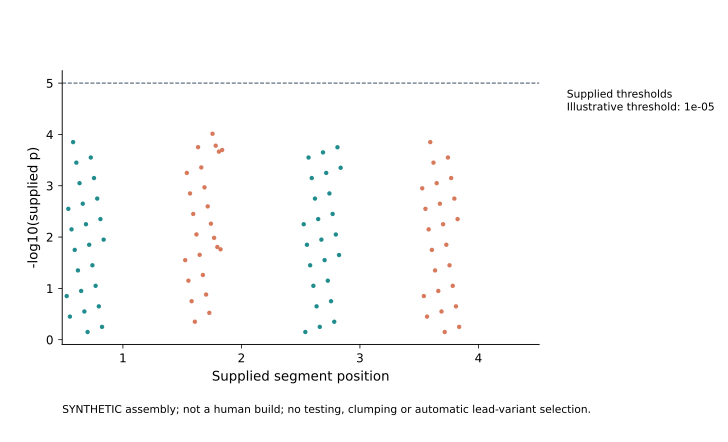

Data behind this chart, as committed beside it:
variant_id	chromosome	position	pvalue
V1_00	1	10000	0.1413
V1_01	1	20000	0.002818
V1_02	1	30000	0.3548
V1_03	1	40000	0.007079
V1_04	1	50000	0.0001413
V1_05	1	60000	0.01778
V1_06	1	70000	0.0003548
V1_07	1	80000	0.04467
V1_08	1	90000	0.0008913
V1_09	1	100000	0.1122
V1_10	1	110000	0.002239
V1_11	1	120000	0.2818
V1_12	1	130000	0.005623
V1_13	1	140000	0.7079
V1_14	1	150000	0.01413
V1_15	1	160000	0.0002818
V1_16	1	170000	0.03548
V1_17	1	180000	0.0007079
V1_18	1	190000	0.08913
V1_19	1	200000	0.001778
V1_20	1	210000	0.2239
V1_21	1	220000	0.004467
V1_22	1	230000	0.5623
V1_23	1	240000	0.01122
V2_00	2	10000	0.02818
V2_01	2	20000	0.0005623
V2_02	2	30000	0.07079
V2_03	2	40000	0.001412
V2_04	2	50000	0.1778
V2_05	2	60000	0.003545
V2_06	2	70000	0.446
V2_07	2	80000	0.008887
V2_08	2	90000	0.0001769
V2_09	2	100000	0.02219
V2_10	2	110000	0.0004398
V2_11	2	120000	0.05478
V2_12	2	130000	0.001075
V2_13	2	140000	0.1318
V2_14	2	150000	0.002526
V2_15	2	160000	0.2997
V2_16	2	170000	0.00549
V2_17	2	180000	9.712076867734772e-05
V2_18	2	190000	0.01036
V2_19	2	200000	0.0001657
V2_20	2	210000	0.01563
V2_21	2	220000	0.0002163
V2_22	2	230000	0.01733
V2_23	2	240000	0.0002011
V3_00	3	10000	0.005623
V3_01	3	20000	0.7079
V3_02	3	30000	0.01413
V3_03	3	40000	0.0002818
V3_04	3	50000	0.03548
V3_05	3	60000	0.0007079
V3_06	3	70000	0.08913
V3_07	3	80000	0.001778
V3_08	3	90000	0.2239
V3_09	3	100000	0.004467
V3_10	3	110000	0.5623
V3_11	3	120000	0.01122
... 36 more rows
